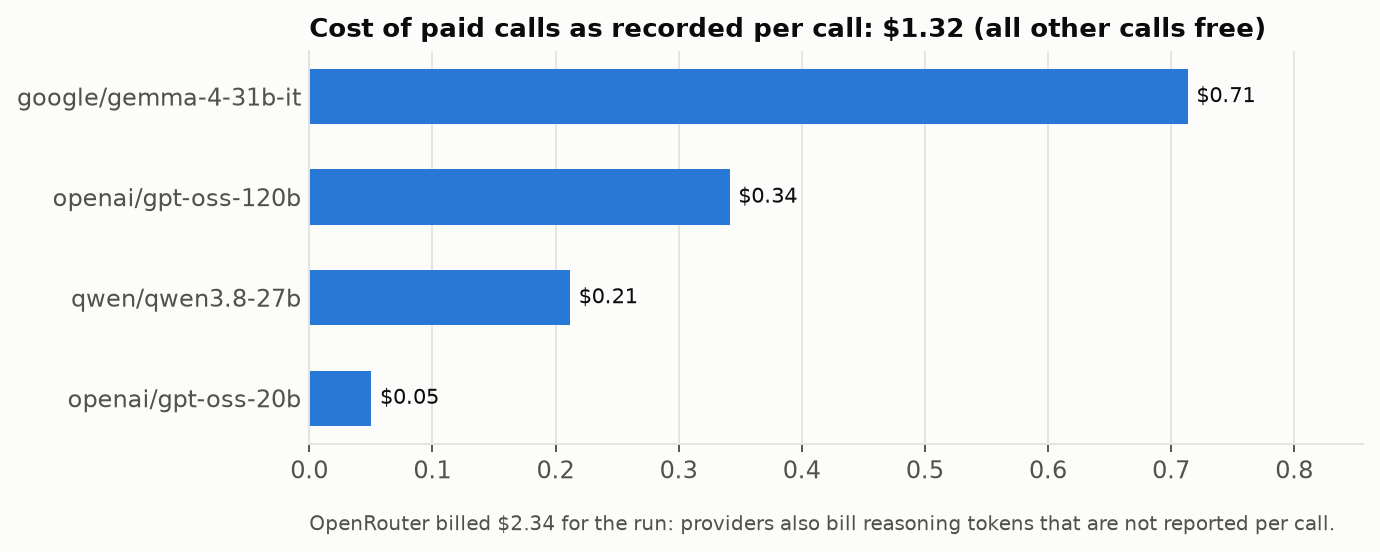

The file beside this chart, header and first rows:
model, usd
openrouter:google/gemma-4-31b-it, 0.7134
openrouter:openai/gpt-oss-120b, 0.3413
openrouter:qwen/qwen3.8-27b, 0.2117
openrouter:openai/gpt-oss-20b, 0.0503
